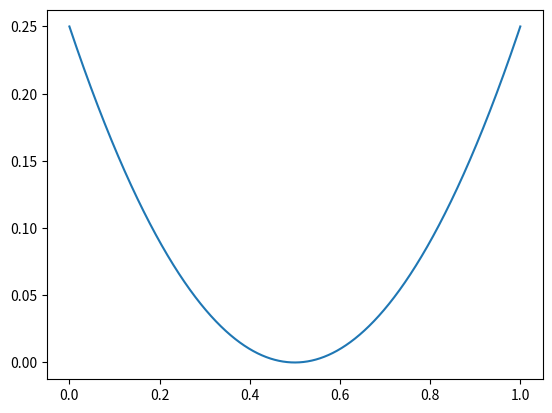

The matplotlib source for this figure:
from typing import Iterable, Any, Callable
import matplotlib.pyplot as plt
from numpy import sin, pi, ndarray, linspace, abs


def graph_func(func: Callable, num:int = 10_000):
    X = linspace(0, 1, num=num)
    Y = [func(x) for x in X]

    plt.plot(X, Y)
    plt.show()


def nsin(X: float | ndarray | Iterable) -> Any:
    return sin(2 * pi * X)


def carre(X: float | ndarray):
    return (X - 1/2) ** 2


def triangle(x: float):
    if x <= 1/2:
        return x
    else:
        return 1 - x


def inv_triangle(x: float):
    return 1 - triangle(x)


def constante(x: float, cst: float = 4.2):
    return cst


def impulse(x:float, start:float = .1, length:float = .3, val:float = 1):
    assert 0 < start < start + length < 1
    return val if start < x < start + length else 0


def abs_sin(X: float | ndarray | Iterable):
    return abs(nsin(X))


if __name__ == '__main__':
    graph_func(carre)

